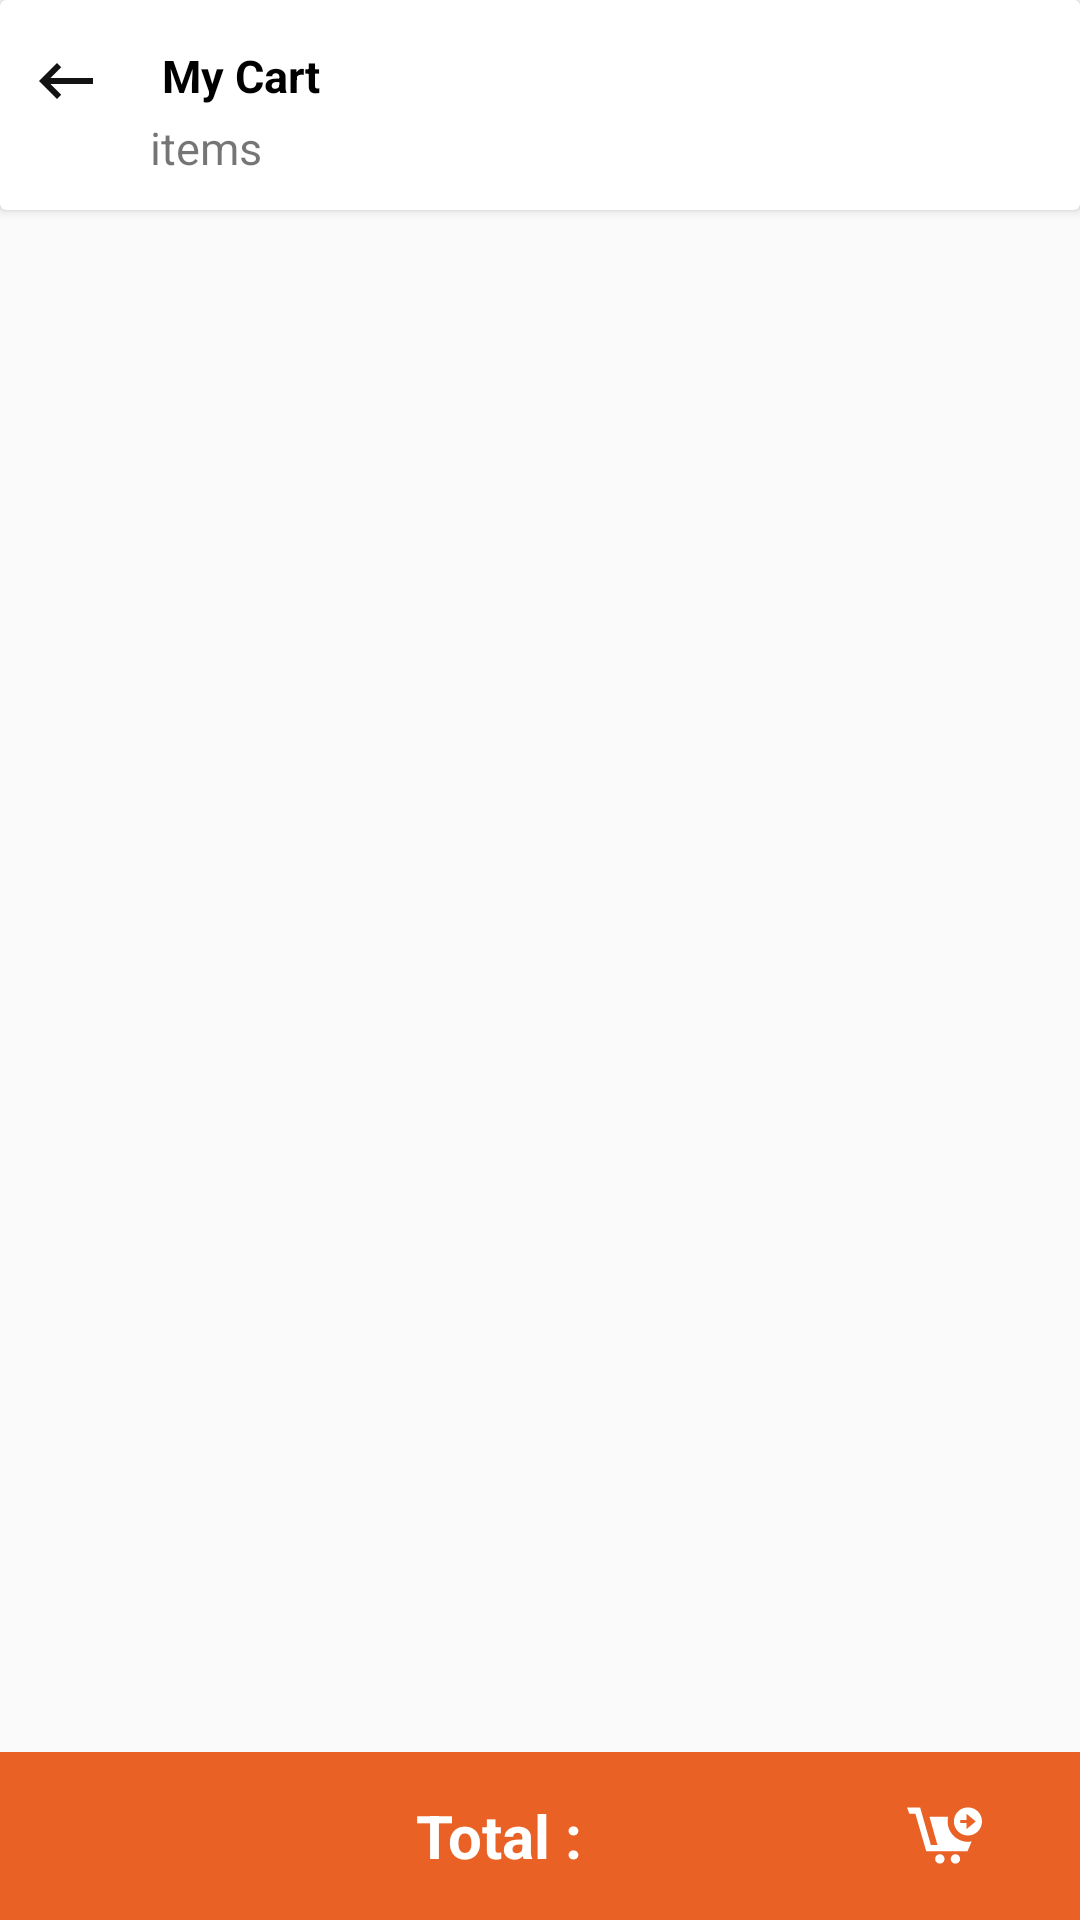

The Android layout XML behind this screen, and the referenced resources:
<!-- AndroidManifest.xml: application theme Theme.Grofer -->
<!-- res/layout/activity_cart.xml -->
<?xml version="1.0" encoding="utf-8"?>
<RelativeLayout xmlns:android="http://schemas.android.com/apk/res/android"
    xmlns:tools="http://schemas.android.com/tools"
    android:layout_width="match_parent"
    android:layout_height="match_parent"
    android:id="@+id/mainLayout"
    tools:context=".Activity.CartActivity">

    <androidx.cardview.widget.CardView
        android:id="@+id/cardViewMyCart"
        android:layout_width="match_parent"
        android:layout_height="wrap_content"
        android:elevation="20dp">

        <RelativeLayout
            android:layout_width="wrap_content"
            android:layout_height="wrap_content">

            <TextView
                android:layout_marginStart="10dp"
                android:id="@+id/tvMyCart"
                android:layout_width="match_parent"
                android:layout_height="wrap_content"
                android:background="@color/white"
                android:drawableStart="@drawable/ic_baseline_keyboard_backspace_24"
                android:drawablePadding="20dp"
                android:text="My Cart"
                android:paddingTop="15sp"
                android:textColor="@color/black"
                android:textSize="15sp"
                android:textStyle="bold" />

            <TextView
                android:layout_width="wrap_content"
                android:layout_height="wrap_content"
                android:text="items"
                android:textSize="15sp"
                android:layout_marginStart="50dp"
                android:paddingBottom="10dp"
                android:layout_below="@+id/tvMyCart"/>

            <ImageView
                android:layout_width="30dp"
                android:layout_height="30dp"
                android:layout_alignParentEnd="true"
                android:layout_margin="20dp"
                android:src="@drawable/ic_baseline_search_24"/>

        </RelativeLayout>

    </androidx.cardview.widget.CardView>

    <androidx.recyclerview.widget.RecyclerView
        android:layout_width="match_parent"
        android:layout_marginTop="10dp"
        android:layout_height="match_parent"
        android:layout_above="@+id/panel"
        android:layout_marginBottom="10dp"
        android:id="@+id/recycler_cart"
        android:layout_below="@+id/cardViewMyCart"/>

    <LinearLayout
        android:layout_width="match_parent"
        android:layout_height="?android:actionBarSize"
        android:id="@+id/panel"
        android:layout_alignParentBottom="true"
        android:background="@color/orange"
        android:orientation="horizontal"
        android:weightSum="16">

        <ImageView
            android:id="@+id/btnBack"
            android:layout_width="0dp"
            android:layout_height="wrap_content"
            android:layout_gravity="center_vertical|start"
            android:layout_weight="2"
            android:src="@drawable/ic_baseline_arrow_back_24" />

        <TextView
            android:id="@+id/txtTotal"
            android:layout_width="0dp"
            android:layout_height="wrap_content"
            android:layout_gravity="center_vertical"
            android:layout_weight="11"
            android:gravity="center"
            android:text="Total : "
            android:textSize="20sp"
            android:textColor="@color/white"
            android:textStyle="bold" />

        <ImageView
            android:id="@+id/btnCheckoutCart"
            android:layout_width="0dp"
            android:layout_height="wrap_content"
            android:layout_gravity="center_vertical|start"
            android:layout_weight="2"
            android:padding="10dp"
            android:src="@drawable/ic_checkout" />

    </LinearLayout>

</RelativeLayout>
<!-- resources referenced by this layout -->
<resources>
  <color name="black">#FF000000</color>
  <color name="orange">#E96125</color>
  <color name="white">#FFFFFFFF</color>
  <!-- drawable ic_baseline_keyboard_backspace_24 (drawable) -->
  <vector android:height="24dp" android:tint="#131313"
      android:viewportHeight="24" android:viewportWidth="24"
      android:width="24dp" xmlns:android="http://schemas.android.com/apk/res/android">
      <path android:fillColor="@android:color/white" android:pathData="M21,11H6.83l3.58,-3.59L9,6l-6,6 6,6 1.41,-1.41L6.83,13H21z"/>
  </vector>
  <!-- drawable ic_checkout (drawable) -->
  <vector xmlns:android="http://schemas.android.com/apk/res/android"
      android:width="35dp"
      android:height="35dp"
      android:viewportWidth="24"
      android:viewportHeight="24">
    <path
        android:fillColor="@color/white"
        android:pathData="M19.5,3c-2.485,0 -4.5,2.015 -4.5,4.5s2.015,4.5 4.5,4.5 4.5,-2.015 4.5,-4.5 -2.015,-4.5 -4.5,-4.5zM19,10v-2h-2v-1h2v-2l3,2.5 -3,2.5zM15.5,18c0.828,0 1.5,0.671 1.5,1.5s-0.672,1.5 -1.5,1.5 -1.5,-0.671 -1.5,-1.5c0,-0.828 0.672,-1.5 1.5,-1.5zM0,3l0.743,2h1.929l3.474,12h13.239l1.307,-3.114c-0.387,0.072 -0.785,0.114 -1.192,0.114 -3.59,0 -6.5,-2.91 -6.5,-6.5 0,-0.517 0.067,-1.018 0.181,-1.5h-5.993l2.542,9h-2.103l-3.431,-12h-4.196zM9,19.5c0,0.829 0.672,1.5 1.5,1.5s1.5,-0.671 1.5,-1.5c0,-0.828 -0.672,-1.5 -1.5,-1.5s-1.5,0.672 -1.5,1.5z"/>
  </vector>
  <style name="Theme.Grofer" parent="Theme.Design.Light.NoActionBar">
          
          <item name="colorPrimary">@color/white</item>
          <item name="colorPrimaryVariant">@color/white</item>
          <item name="colorOnPrimary">@color/white</item>
          
          <item name="colorSecondary">@color/teal_200</item>
          <item name="colorSecondaryVariant">@color/teal_700</item>
          <item name="colorOnSecondary">@color/black</item>
          
          <item name="android:statusBarColor" tools:targetApi="l">?attr/colorPrimaryVariant</item>
          
      </style>
  <color name="teal_200">#FF03DAC5</color>
  <color name="teal_700">#FF018786</color>
</resources>
